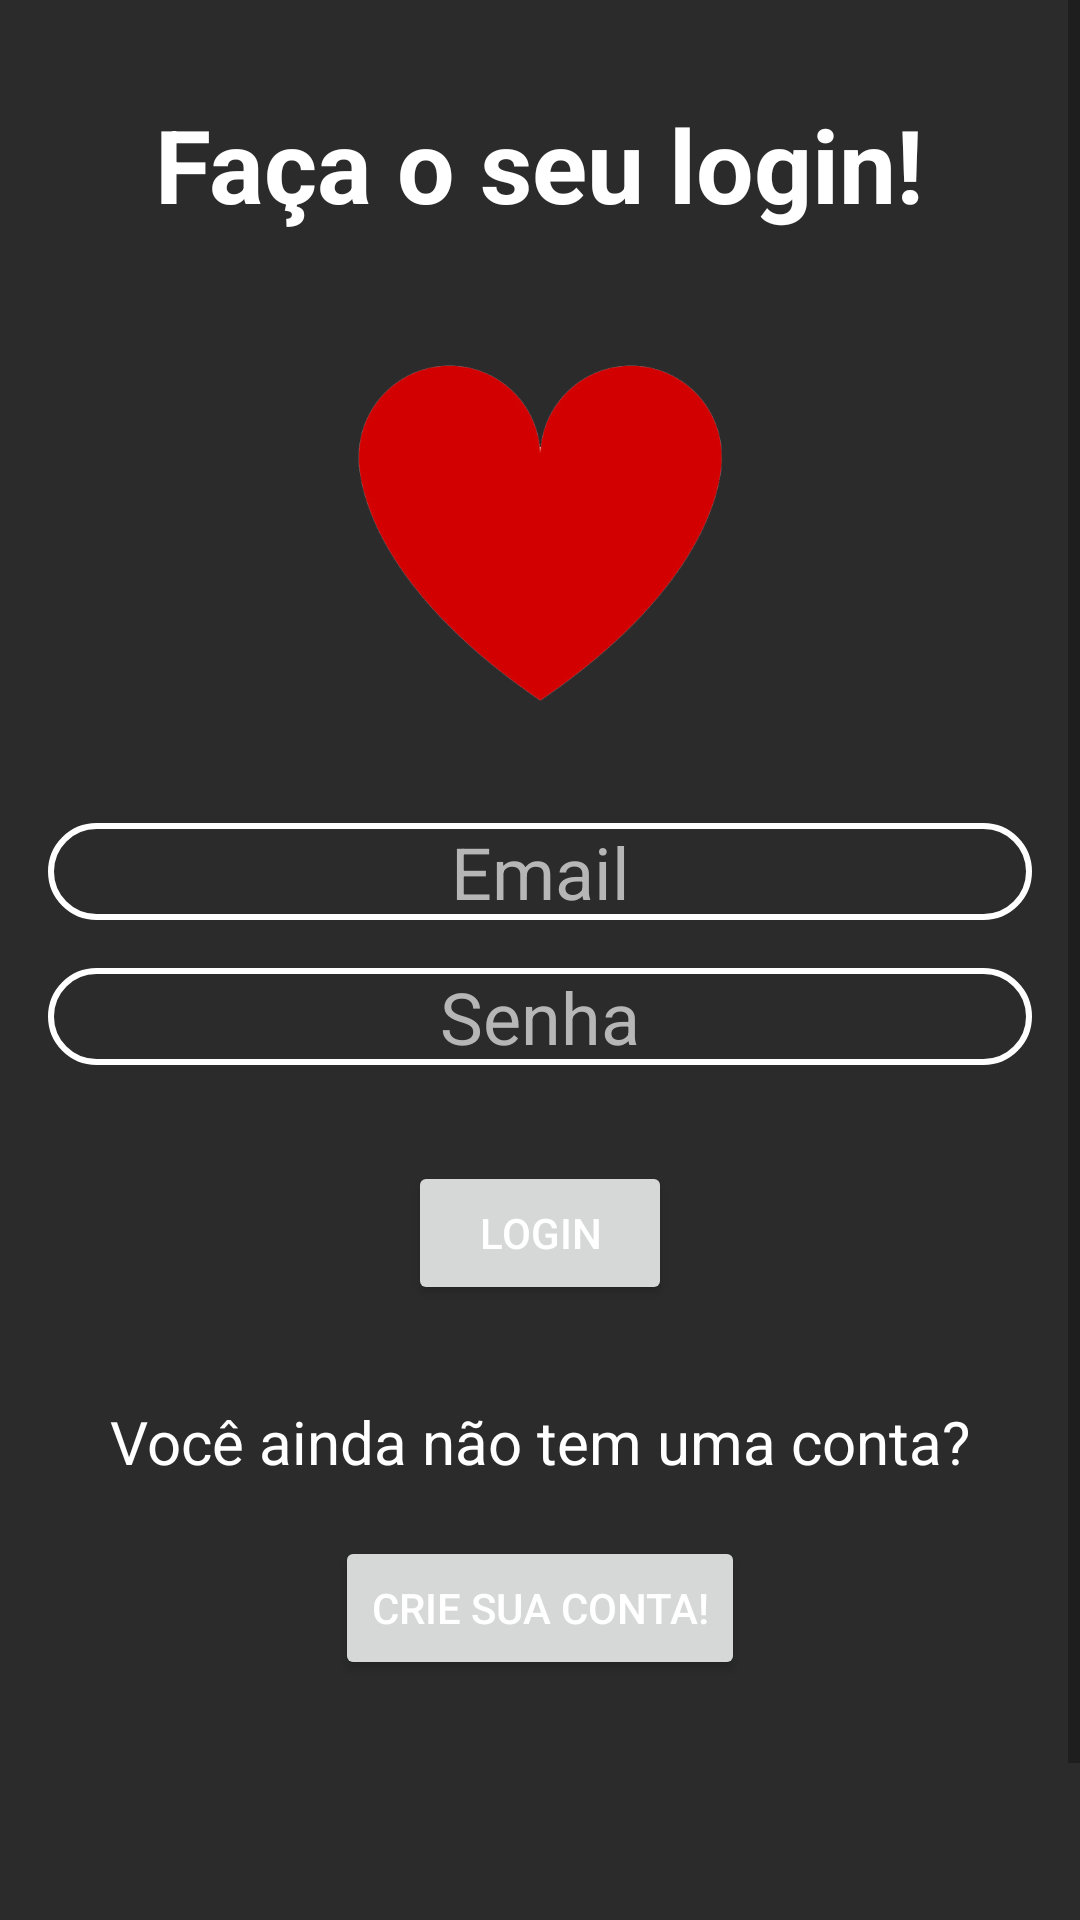

Layout XML and referenced resources for this Android screen:
<!-- AndroidManifest.xml: application theme Theme.LoveCuteY -->
<!-- res/layout/activity_logi.xml -->
<?xml version="1.0" encoding="utf-8"?>
<ScrollView xmlns:android="http://schemas.android.com/apk/res/android"
     xmlns:app="http://schemas.android.com/apk/res-auto"
     xmlns:tools="http://schemas.android.com/tools"
     android:layout_height="wrap_content"
     android:layout_width="match_parent"
     android:layout_gravity="center">
        <androidx.constraintlayout.widget.ConstraintLayout
        android:layout_width="match_parent"
        android:layout_height="wrap_content"
        android:padding="16dp"
        tools:context=".ui.login.logiActivity">

    <Button
        android:id="@+id/Registrar"
        android:layout_width="wrap_content"
        android:layout_height="wrap_content"
        android:gravity="center"
        android:onClick="CadastroActivity"
        android:text="@string/toActivityRegister"
        app:layout_constraintBottom_toBottomOf="parent"
        app:layout_constraintEnd_toEndOf="parent"
        app:layout_constraintStart_toStartOf="parent"
        app:layout_constraintTop_toBottomOf="@+id/textView"
        app:layout_constraintVertical_bias="0.13" />

    <EditText
        android:id="@+id/username"
        style="@style/Edit_Text"
        android:layout_width="0dp"
        android:layout_height="wrap_content"
        android:layout_marginTop="16dp"
        android:background="@drawable/edit_text"
        android:hint="@string/prompt_email"
        android:inputType="textEmailAddress"
        android:selectAllOnFocus="true"
        android:textAlignment="center"
        android:textColor="#FFFFFF"
        android:textColorHint="#B6B6B6"
        android:textSize="24sp"
        app:layout_constraintEnd_toEndOf="parent"
        app:layout_constraintStart_toStartOf="parent"
        app:layout_constraintTop_toBottomOf="@+id/imageView" />

    <EditText
        android:id="@+id/password"
        style="@style/Edit_Text"
        android:layout_width="0dp"
        android:layout_height="wrap_content"
        android:layout_marginTop="16dp"
        android:hint="@string/prompt_password"
        android:imeActionLabel="@string/action_sign_in_short"
        android:imeOptions="actionDone"
        android:inputType="textPassword"
        android:selectAllOnFocus="true"
        android:textAlignment="center"
        android:textColor="#FFFFFF"
        android:textColorHint="#B6B6B6"
        android:textSize="24sp"
        app:layout_constraintEnd_toEndOf="parent"
        app:layout_constraintHorizontal_bias="1.0"
        app:layout_constraintStart_toStartOf="parent"
        app:layout_constraintTop_toBottomOf="@+id/username" />

    <ProgressBar
        android:id="@+id/loading"
        android:layout_width="wrap_content"
        android:layout_height="wrap_content"
        android:layout_gravity="center"
        android:layout_marginBottom="16dp"
        android:visibility="invisible"
        app:layout_constraintBottom_toBottomOf="parent"
        app:layout_constraintEnd_toEndOf="parent"
        app:layout_constraintHorizontal_bias="0.498"
        app:layout_constraintStart_toStartOf="parent"
        app:layout_constraintTop_toBottomOf="@+id/Registrar"
        app:layout_constraintVertical_bias="0.279" />

    <TextView
        android:id="@+id/textView"
        android:layout_width="wrap_content"
        android:layout_height="wrap_content"
        android:layout_marginTop="32dp"
        android:text="@string/RegisterText"
        android:textSize="20sp"
        app:layout_constraintEnd_toEndOf="parent"
        app:layout_constraintHorizontal_bias="0.497"
        app:layout_constraintStart_toStartOf="parent"
        app:layout_constraintTop_toBottomOf="@+id/login" />

    <ImageView
        android:id="@+id/imageView"
        android:layout_width="180dp"
        android:layout_height="165dp"
        android:layout_marginTop="16dp"
        app:layout_constraintEnd_toEndOf="parent"
        app:layout_constraintStart_toStartOf="parent"
        app:layout_constraintTop_toBottomOf="@+id/textView7"
        app:srcCompat="@drawable/hearticon" />

    <Button
        android:id="@+id/login"
        android:layout_width="wrap_content"
        android:layout_height="wrap_content"
        android:layout_marginTop="32dp"
        android:text="@string/action_sign_in"
        app:layout_constraintEnd_toEndOf="parent"
        app:layout_constraintStart_toStartOf="parent"
        app:layout_constraintTop_toBottomOf="@+id/password" />

    <TextView
        android:id="@+id/textView7"
        android:layout_width="wrap_content"
        android:layout_height="wrap_content"
        android:layout_marginTop="16dp"
        android:text="Faça o seu login!"
        android:textSize="34sp"
        android:textStyle="bold"
        app:layout_constraintEnd_toEndOf="parent"
        app:layout_constraintStart_toStartOf="parent"
        app:layout_constraintTop_toTopOf="parent" />

            <com.startapp.sdk.ads.banner.Banner
                android:id="@+id/banner_container"
                android:layout_width="0dp"
                android:layout_height="57dp"
                android:layout_alignParentBottom="true"
                android:orientation="vertical"
                app:layout_constraintBottom_toBottomOf="parent"
                app:layout_constraintEnd_toEndOf="parent"
                app:layout_constraintStart_toStartOf="parent"
                app:layout_constraintTop_toBottomOf="@+id/loading" />
</androidx.constraintlayout.widget.ConstraintLayout>
</ScrollView>
<!-- resources referenced by this layout -->
<resources>
  <!-- drawable edit_text (drawable) -->
  <?xml version="1.0" encoding="utf-8"?>
  <shape xmlns:android="http://schemas.android.com/apk/res/android">
  
      <solid android:color="@color/suaveblack"/>
      <corners android:radius="20dp"/>
      <stroke android:color="@android:color/white" android:width="2dp"/>
  
  </shape>
  <!-- drawable hearticon: png bitmap (drawable, 42565 bytes) -->
  <string name="RegisterText">Você ainda não tem uma conta?</string>
  <string name="action_sign_in">Login</string>
  <string name="action_sign_in_short">Sign in</string>
  <string name="prompt_email">Email</string>
  <string name="prompt_password">Senha</string>
  <string name="toActivityRegister">Crie sua conta!</string>
  <style name="Edit_Text">
          <item name="android:background">@drawable/edit_text</item>
      </style>
  <style name="Theme.LoveCuteY" parent="Theme.MaterialComponents.DayNight">
          
          <item name="colorPrimary">@color/purple_500</item>
          <item name="colorPrimaryVariant">@color/purple_700</item>
          <item name="colorOnPrimary">@color/white</item>
          <item name="android:background">@color/suaveblack</item>
          <item name="android:textColor">@color/white</item>
          
          <item name="colorSecondary">@color/teal_200</item>
          <item name="colorSecondaryVariant">@color/teal_700</item>
          <item name="colorOnSecondary">@color/black</item>
          
          <item name="android:statusBarColor" tools:targetApi="l">?attr/colorPrimaryVariant</item>
          
      </style>
  <color name="suaveblack">#2b2b2b</color>
  <color name="purple_500">#EE0000</color>
  <color name="purple_700">#B30000</color>
  <color name="white">#FFFFFFFF</color>
  <color name="teal_200">#DA0303</color>
  <color name="teal_700">#870101</color>
  <color name="black">#FF000000</color>
</resources>
